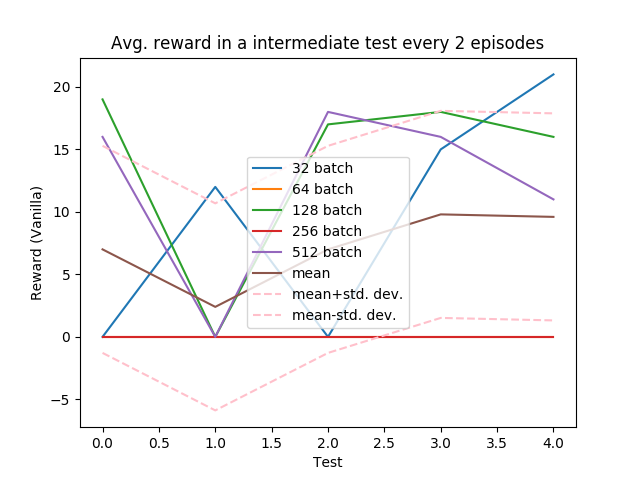

The file beside this chart, header and first rows:
0.0, 17.0, 3.0, 0.0, 0.0
0.0, 0.0, 0.0, 0.0, 0.0
0.0, 26.0, 0.0, 0.0, 0.0
0.0, 0.0, 0.0, 0.0, 0.0
0.0, 0.0, 0.0, 0.0, 0.0
